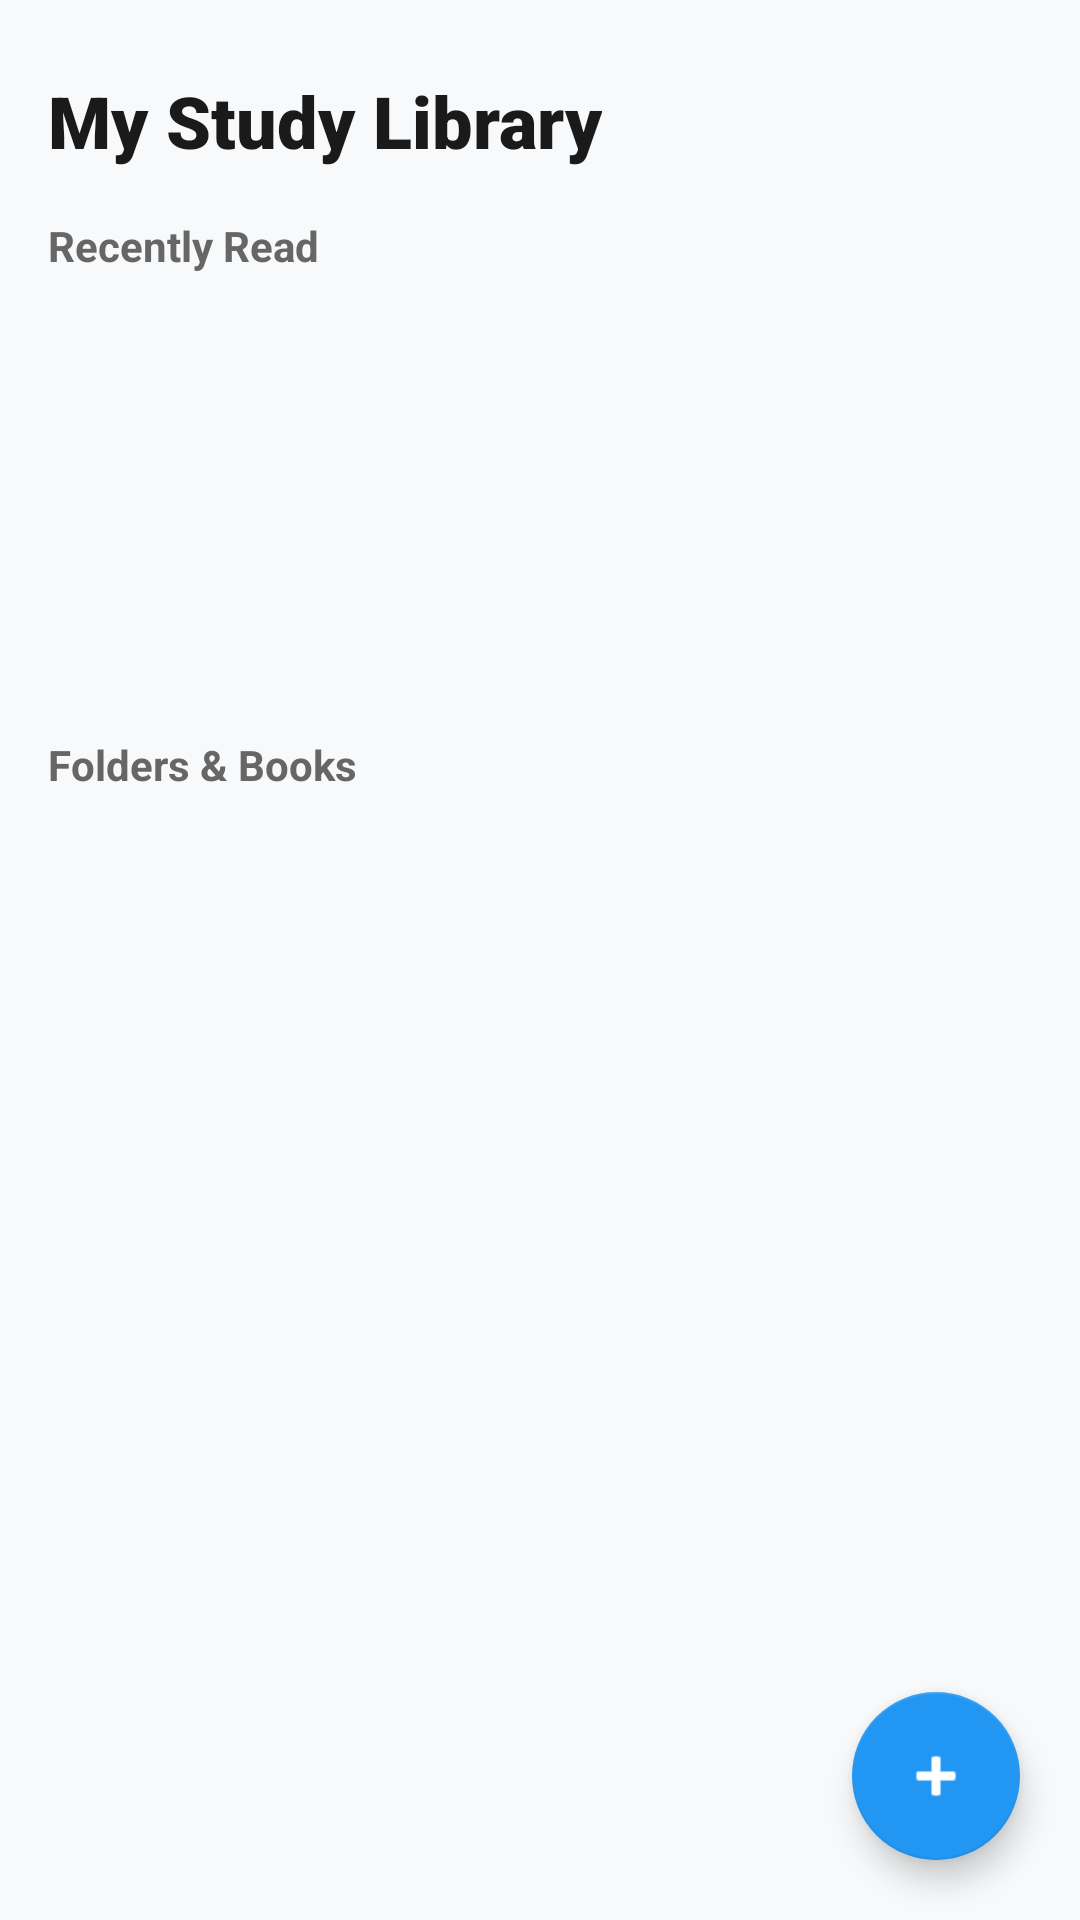

Layout XML and referenced resources for this Android screen:
<!-- AndroidManifest.xml: application theme Theme.AppCompat.Light.NoActionBar -->
<!-- res/layout/activity_main.xml -->
<?xml version="1.0" encoding="utf-8"?>
<androidx.constraintlayout.widget.ConstraintLayout 
    xmlns:android="http://schemas.android.com/apk/res/android"
    xmlns:app="http://schemas.android.com/apk/res-auto"
    android:layout_width="match_parent"
    android:layout_height="match_parent"
    android:background="#F8F9FA">

    <TextView
        android:id="@+id/header"
        android:layout_width="wrap_content"
        android:layout_height="wrap_content"
        android:text="My Study Library"
        android:textSize="24sp"
        android:fontFamily="sans-serif-black"
        android:textColor="#1A1A1A"
        android:layout_marginTop="24dp"
        android:layout_marginStart="16dp"
        app:layout_constraintTop_toTopOf="parent"
        app:layout_constraintStart_toStartOf="parent" />

    <TextView
        android:id="@+id/recentTitle"
        android:layout_width="wrap_content"
        android:layout_height="wrap_content"
        android:text="Recently Read"
        android:textSize="14sp"
        android:textStyle="bold"
        android:textColor="#666666"
        android:layout_marginTop="16dp"
        android:layout_marginStart="16dp"
        app:layout_constraintTop_toBottomOf="@id/header"
        app:layout_constraintStart_toStartOf="parent" />

    <androidx.recyclerview.widget.RecyclerView
        android:id="@+id/recentRecyclerView"
        android:layout_width="match_parent"
        android:layout_height="130dp"
        android:layout_marginTop="8dp"
        android:paddingStart="12dp"
        android:paddingEnd="12dp"
        android:clipToPadding="false"
        android:orientation="horizontal"
        app:layout_constraintTop_toBottomOf="@id/recentTitle" />

    <TextView
        android:id="@+id/allFilesTitle"
        android:layout_width="wrap_content"
        android:layout_height="wrap_content"
        android:text="Folders &amp; Books"
        android:textSize="14sp"
        android:textStyle="bold"
        android:textColor="#666666"
        android:layout_marginTop="16dp"
        android:layout_marginStart="16dp"
        app:layout_constraintTop_toBottomOf="@id/recentRecyclerView"
        app:layout_constraintStart_toStartOf="parent" />

    <androidx.recyclerview.widget.RecyclerView
        android:id="@+id/recyclerView"
        android:layout_width="match_parent"
        android:layout_height="0dp"
        android:layout_marginTop="8dp"
        android:paddingStart="8dp"
        android:paddingEnd="8dp"
        android:clipToPadding="false"
        app:layout_constraintTop_toBottomOf="@id/allFilesTitle"
        app:layout_constraintBottom_toBottomOf="parent" />

    <com.google.android.material.floatingactionbutton.FloatingActionButton
        android:id="@+id/fabAdd"
        android:layout_width="wrap_content"
        android:layout_height="wrap_content"
        android:layout_margin="20dp"
        android:src="@android:drawable/ic_input_add"
        app:tint="#FFFFFF"
        app:backgroundTint="#2196F3"
        app:layout_constraintBottom_toBottomOf="parent"
        app:layout_constraintEnd_toEndOf="parent" />

</androidx.constraintlayout.widget.ConstraintLayout>
<!-- resources referenced by this layout -->
<resources>

</resources>
